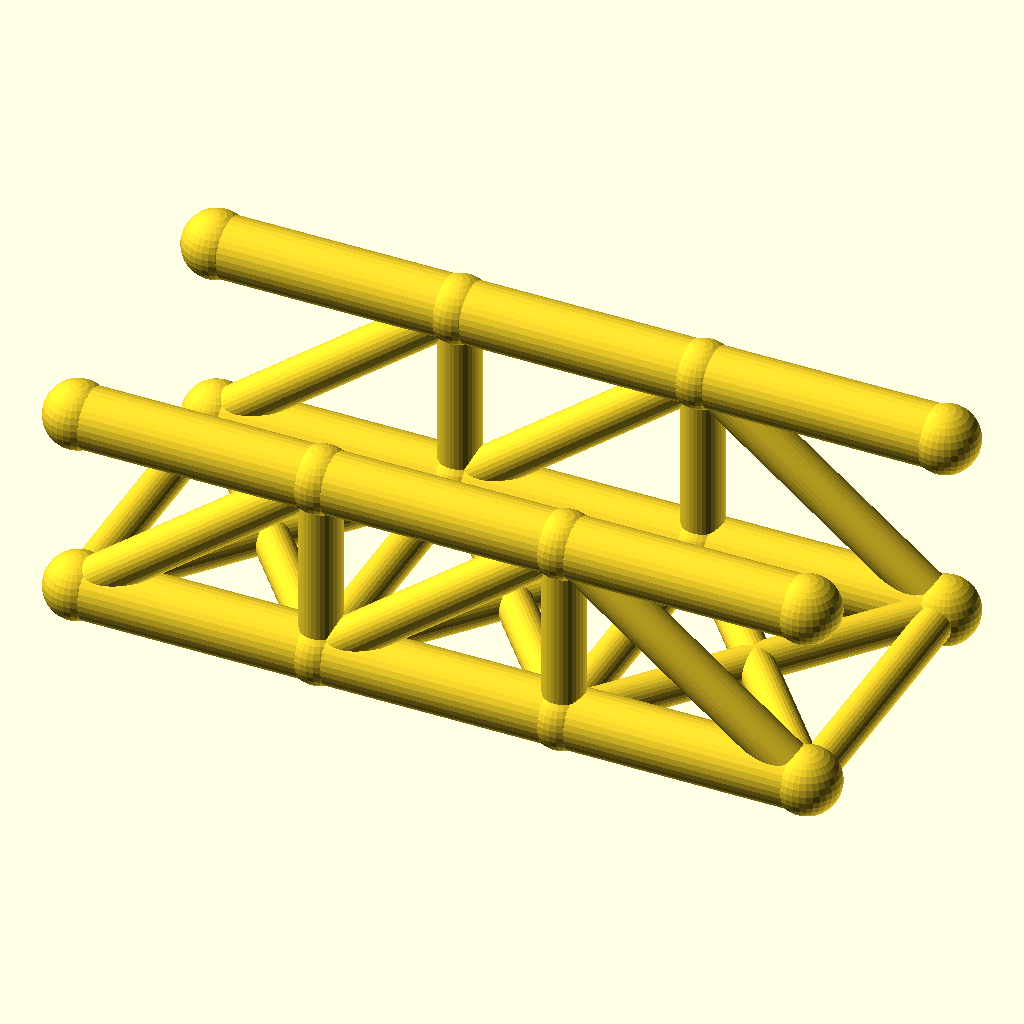
Cell 1: rendered with the file's own defaults.
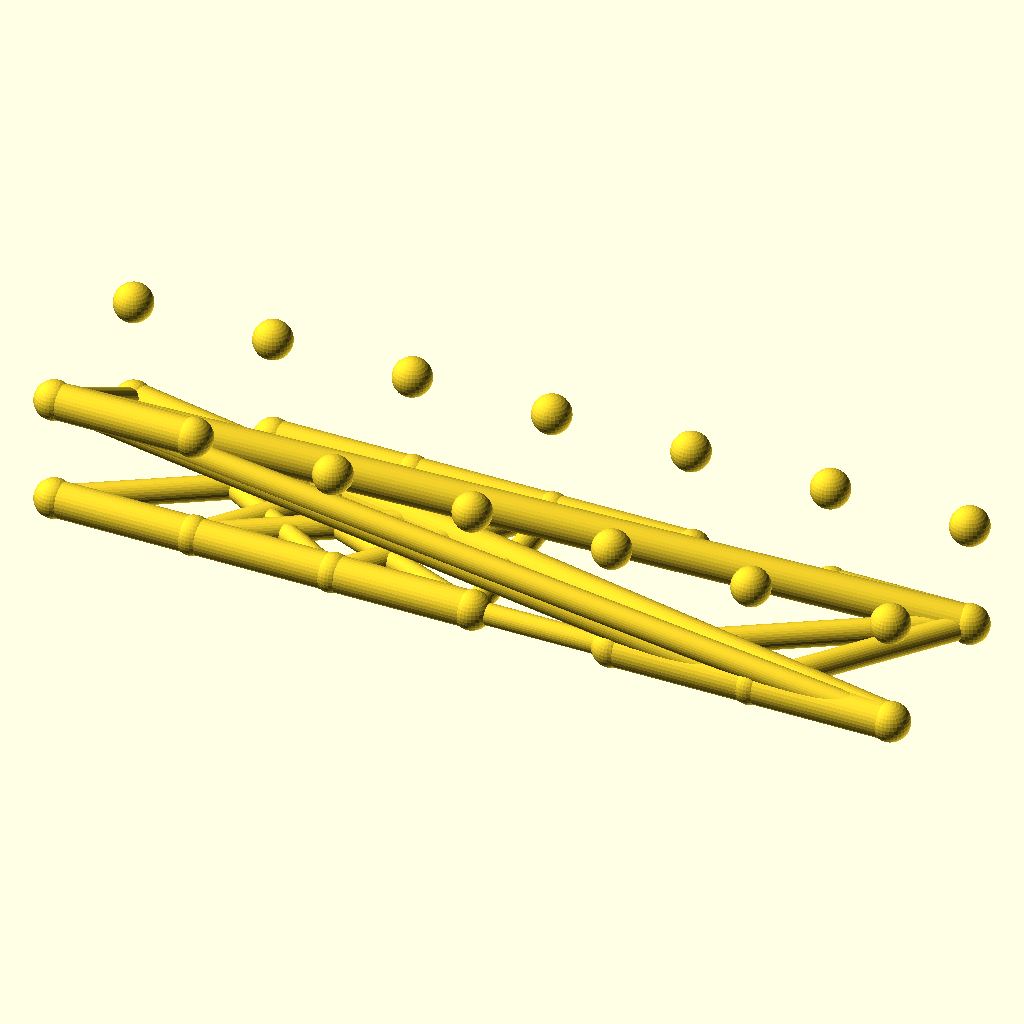
Cell 2: panels = 6 (everything else at default).
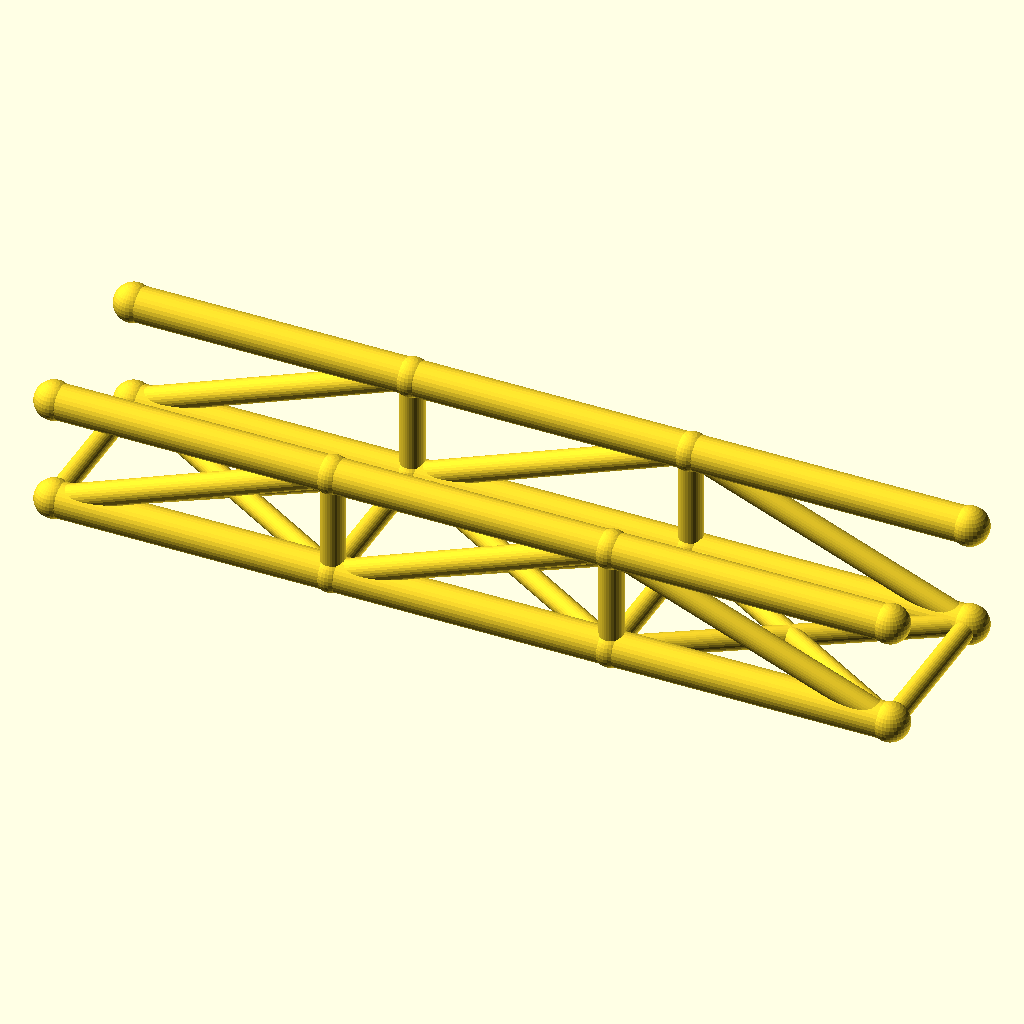
Cell 3 — panel_p set to 72, the other parameters unchanged.
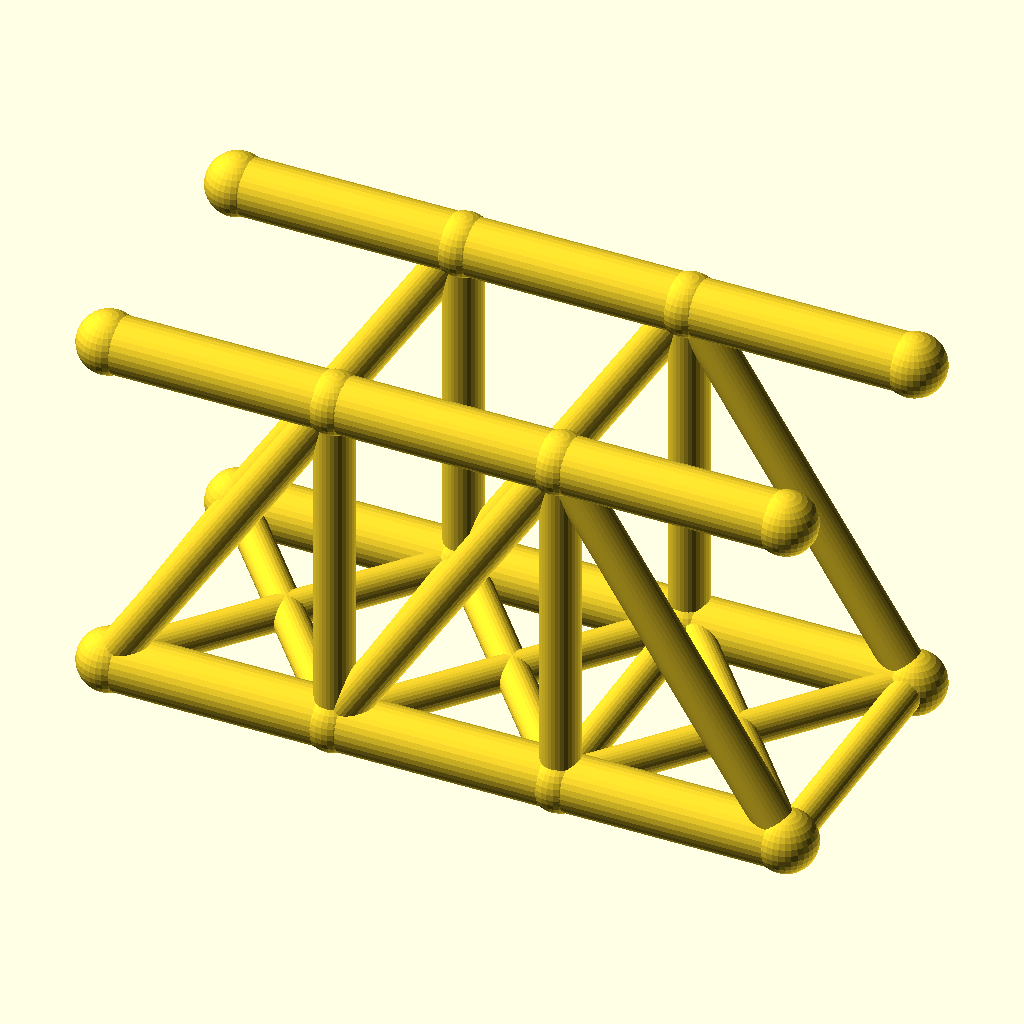
Cell 4 — truss_h set to 56, the other parameters unchanged.
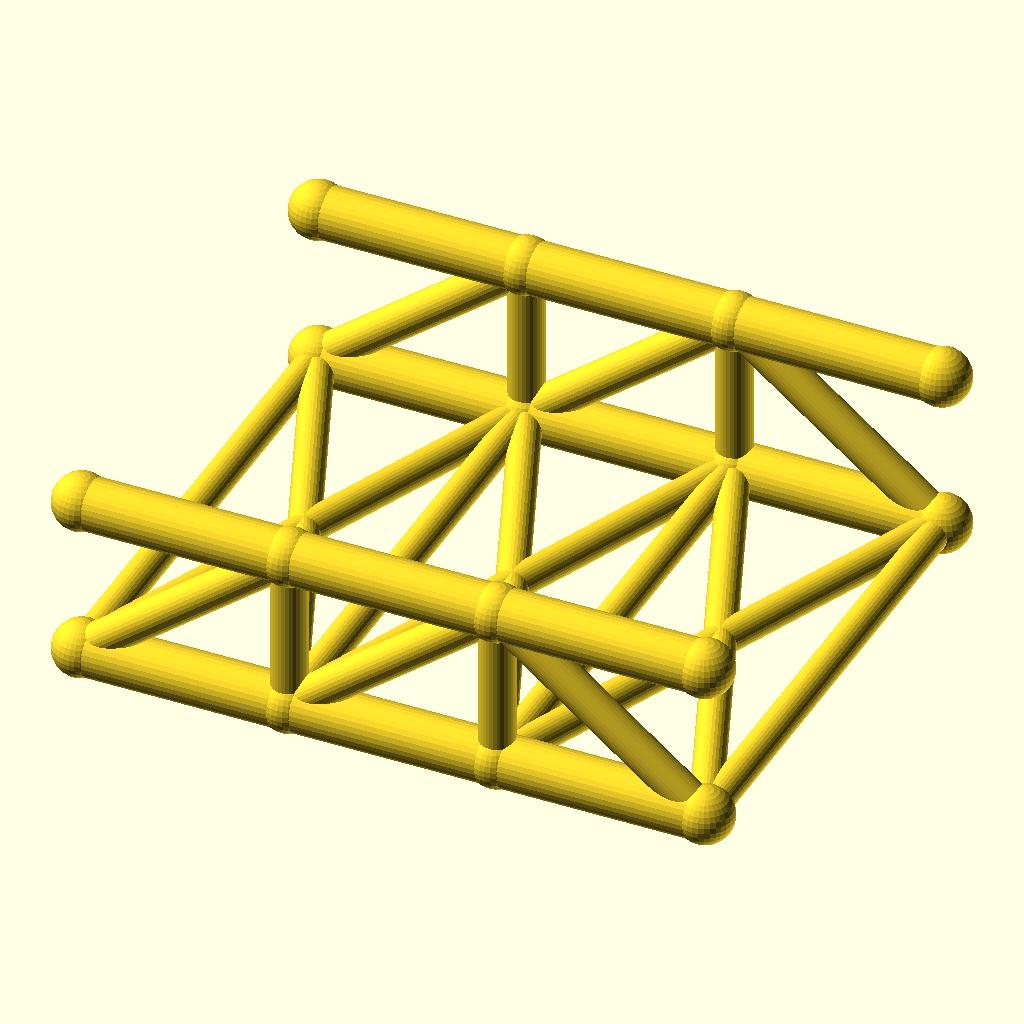
Cell 5 — track set to 88, the other parameters unchanged.
The same orthographic view direction (rotation 55°, 0°, 25°; colour scheme Cornfield) for every cell, with the view re-fitted per cell, so scale and position can differ between cells.
Source of the model, optional_data/data/wire2/bridgetrusses/scene_0005.scad:
$fn = 32;

// ----------------------------------------------------------------------
// Pratt through truss: span 108 mm, 3 panels, two trusses 44 mm apart
// ----------------------------------------------------------------------

// --- parameters (mm) ---
panels = 3;               // number of equal panels per truss
panel_p = 36;             // panel length, X
span = 108;               // truss span between end joints
truss_h = 28;             // truss height, Z
track = 44;               // distance between the two trusses, Y
chord_r = 4.5;            // chord member radius
web_r = 3.1;              // web member radius
deck_r = 2.7;             // deck beam radius
joint_r = 4.9;            // joint ball radius

bbox_x = span + 2 * joint_r;  // overall X, joints included
bbox_y = track + 2 * joint_r;  // overall Y, joints included
bbox_z = truss_h + 2 * joint_r;  // overall Z, joints included
chord_d = 2 * chord_r;  // chord stock diameter
web_d = 2 * web_r;  // web stock diameter
deck_d = 2 * deck_r;  // deck beam diameter
joint_d = 2 * joint_r;  // joint ball diameter
nodes = [for (side = [-1, 1], i = [0 : panels]) [i * panel_p, side * track / 2, 0], for (side = [-1, 1], i = [0 : panels]) [i * panel_p, side * track / 2, truss_h]];

module member(a, b, r) {
  /* round stock from joint a to joint b, ends buried in the joint balls */
  d = b - a;
  length = norm(d);
  translate(a) rotate([0, acos(d[2] / length), atan2(d[1], d[0])])
    cylinder(h = length, r = r);
}

module joint(p, r) {
  /* ball at the joint centre, fatter than every member meeting there */
  translate(p) sphere(r = r);
}

/* members - each call is one graph edge */
member(nodes[0], nodes[1], chord_r);
member(nodes[1], nodes[2], chord_r);
member(nodes[2], nodes[3], chord_r);
member(nodes[8], nodes[9], chord_r);
member(nodes[9], nodes[10], chord_r);
member(nodes[10], nodes[11], chord_r);
member(nodes[1], nodes[9], web_r);
member(nodes[2], nodes[10], web_r);
member(nodes[0], nodes[9], web_r);
member(nodes[1], nodes[10], web_r);
member(nodes[10], nodes[3], web_r);
member(nodes[4], nodes[5], chord_r);
member(nodes[5], nodes[6], chord_r);
member(nodes[6], nodes[7], chord_r);
member(nodes[12], nodes[13], chord_r);
member(nodes[13], nodes[14], chord_r);
member(nodes[14], nodes[15], chord_r);
member(nodes[5], nodes[13], web_r);
member(nodes[6], nodes[14], web_r);
member(nodes[4], nodes[13], web_r);
member(nodes[5], nodes[14], web_r);
member(nodes[14], nodes[7], web_r);
member(nodes[0], nodes[4], deck_r);
member(nodes[1], nodes[5], deck_r);
member(nodes[2], nodes[6], deck_r);
member(nodes[3], nodes[7], deck_r);
member(nodes[0], nodes[5], deck_r);
member(nodes[4], nodes[1], deck_r);
member(nodes[1], nodes[6], deck_r);
member(nodes[5], nodes[2], deck_r);
member(nodes[2], nodes[7], deck_r);
member(nodes[6], nodes[3], deck_r);

/* joint balls */
for (p = nodes) joint(p, joint_r);
Parameter table extracted from the source (name, type, default, range or options):
panels: number, default 3
panel_p: number, default 36
span: number, default 108
truss_h: number, default 28
track: number, default 44
chord_r: number, default 4.5
web_r: number, default 3.1
deck_r: number, default 2.7
joint_r: number, default 4.9
